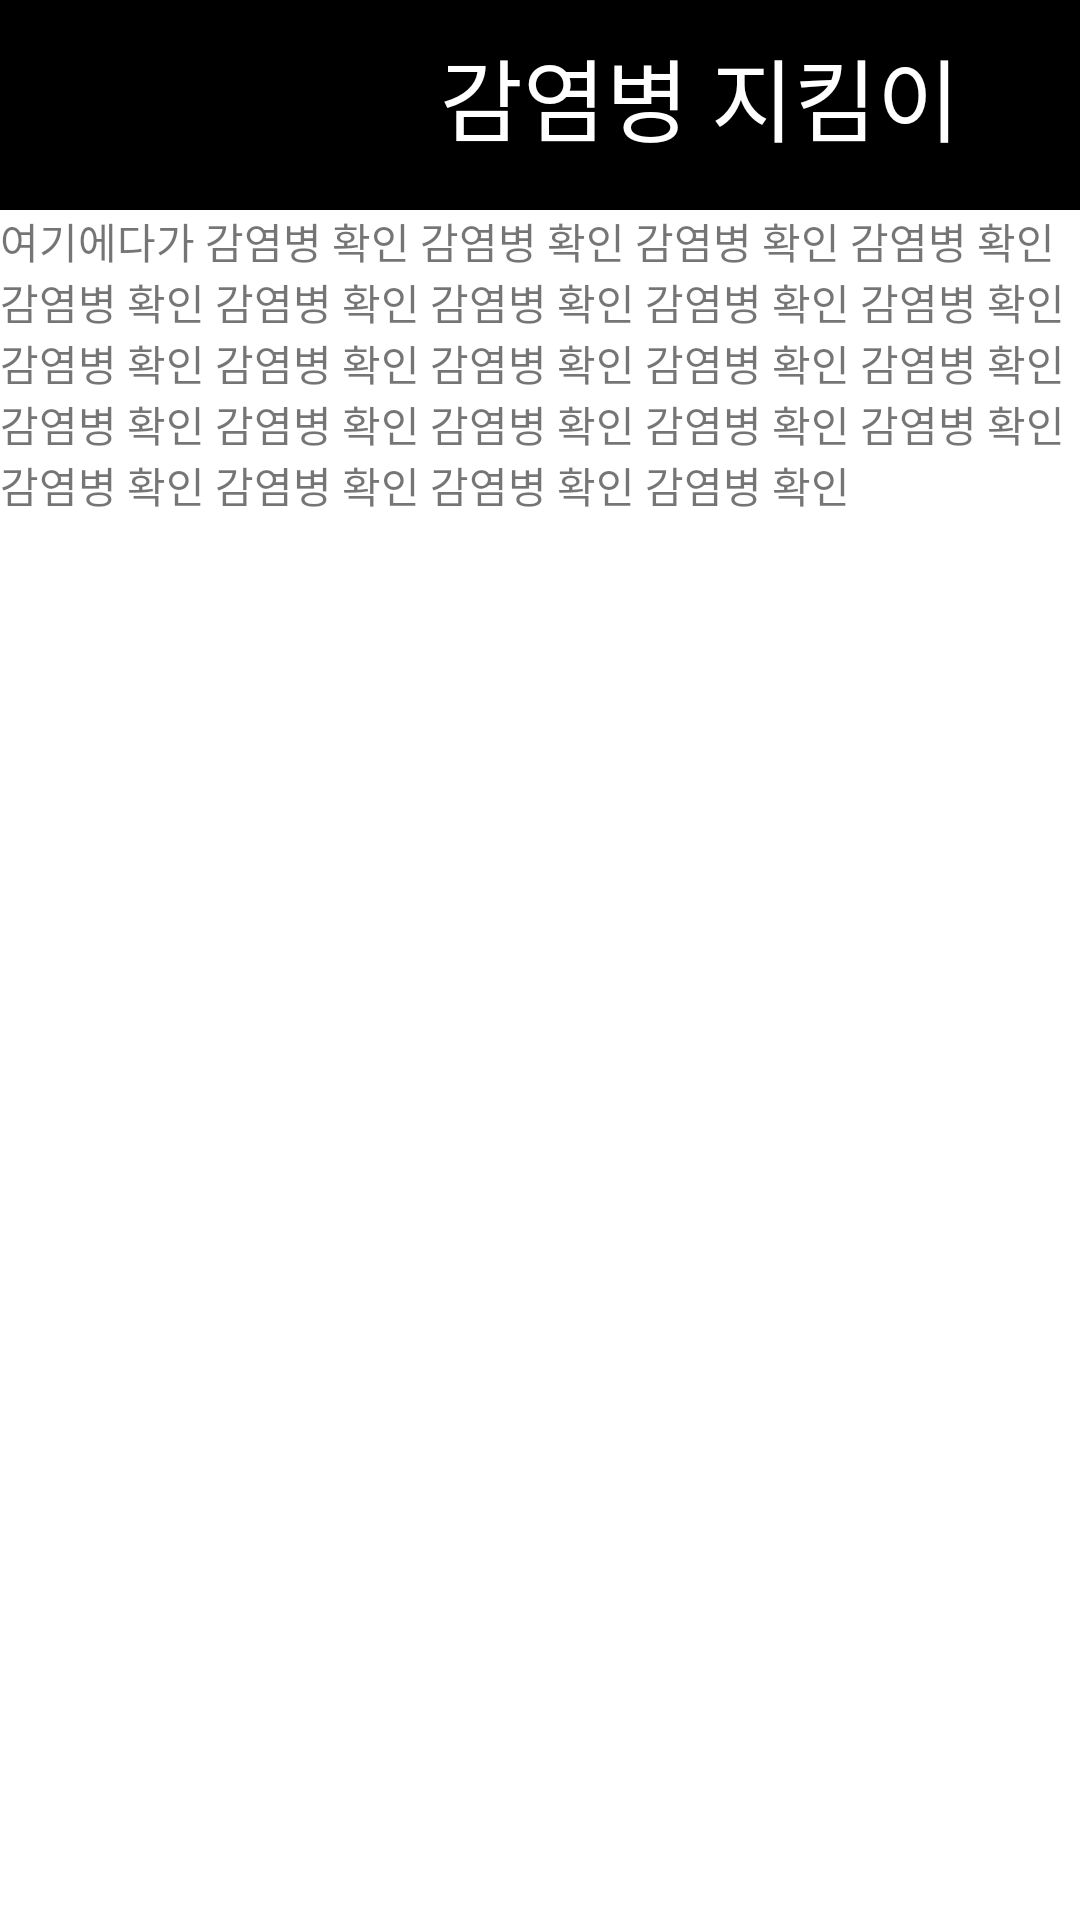

Android layout source for this screen:
<!-- AndroidManifest.xml: application theme Theme.Homepagehospital_ver4 -->
<!-- res/layout/check.xml -->
<?xml version="1.0" encoding="utf-8"?>
<LinearLayout xmlns:android="http://schemas.android.com/apk/res/android"
    xmlns:app="http://schemas.android.com/apk/res-auto"
    xmlns:tools="http://schemas.android.com/tools"
    android:layout_width="match_parent"
    android:layout_height="match_parent"
    android:orientation="vertical"
    tools:context=".MainActivity">

    <androidx.appcompat.widget.Toolbar
        android:layout_width="match_parent"
        android:layout_height="wrap_content"
        android:padding="10dp"
        android:background="#FF000000">

        <LinearLayout
            android:layout_width="match_parent"
            android:layout_height="wrap_content">

            <ImageView
                android:id="@+id/btnback_3"
                android:layout_width="50dp"
                android:layout_height="50dp"
                android:src="@drawable/hometool"
                />

            <TextView
                android:layout_width="match_parent"
                android:layout_height="50dp"
                android:textColor="#ffffff"
                android:layout_marginRight="20dp"
                android:layout_gravity="right"
                android:gravity="right"
                android:text="감염병 지킴이"
                android:textSize="30dp"/>

        </LinearLayout>
    </androidx.appcompat.widget.Toolbar>

    <FrameLayout
        android:layout_width="match_parent"
        android:layout_height="match_parent"
        android:orientation="vertical">

        <TextView
            android:layout_width="match_parent"
            android:layout_height="match_parent"
            android:text="여기에다가 감염병 확인 감염병 확인 감염병 확인 감염병 확인 감염병 확인
감염병 확인 감염병 확인 감염병 확인 감염병 확인 감염병 확인 감염병 확인 감염병 확인 감염병 확인 감염병 확인
감염병 확인 감염병 확인 감염병 확인 감염병 확인 감염병 확인 감염병 확인 감염병 확인 감염병 확인 감염병 확인"/>


    </FrameLayout>

</LinearLayout>
<!-- resources referenced by this layout -->
<resources>
  <style name="Theme.Homepagehospital_ver4" parent="Theme.MaterialComponents.DayNight.NoActionBar">
          
          <item name="colorPrimary">@color/purple_500</item>
          <item name="colorPrimaryVariant">@color/purple_700</item>
          <item name="colorOnPrimary">@color/white</item>
          
          <item name="colorSecondary">@color/teal_200</item>
          <item name="colorSecondaryVariant">@color/teal_700</item>
          <item name="colorOnSecondary">@color/black</item>
          
          <item name="android:statusBarColor" tools:targetApi="l">?attr/colorPrimaryVariant</item>
          
      </style>
  <!-- not gathered from this repository: default colours our renderer supplied (Android Studio template values) -->
  <color name="purple_500">#FF6200EE</color>
  <color name="purple_700">#FF3700B3</color>
  <color name="teal_200">#FF03DAC5</color>
  <color name="teal_700">#FF018786</color>
  <color name="black">#FF000000</color>
  <color name="white">#FFFFFFFF</color>
</resources>
